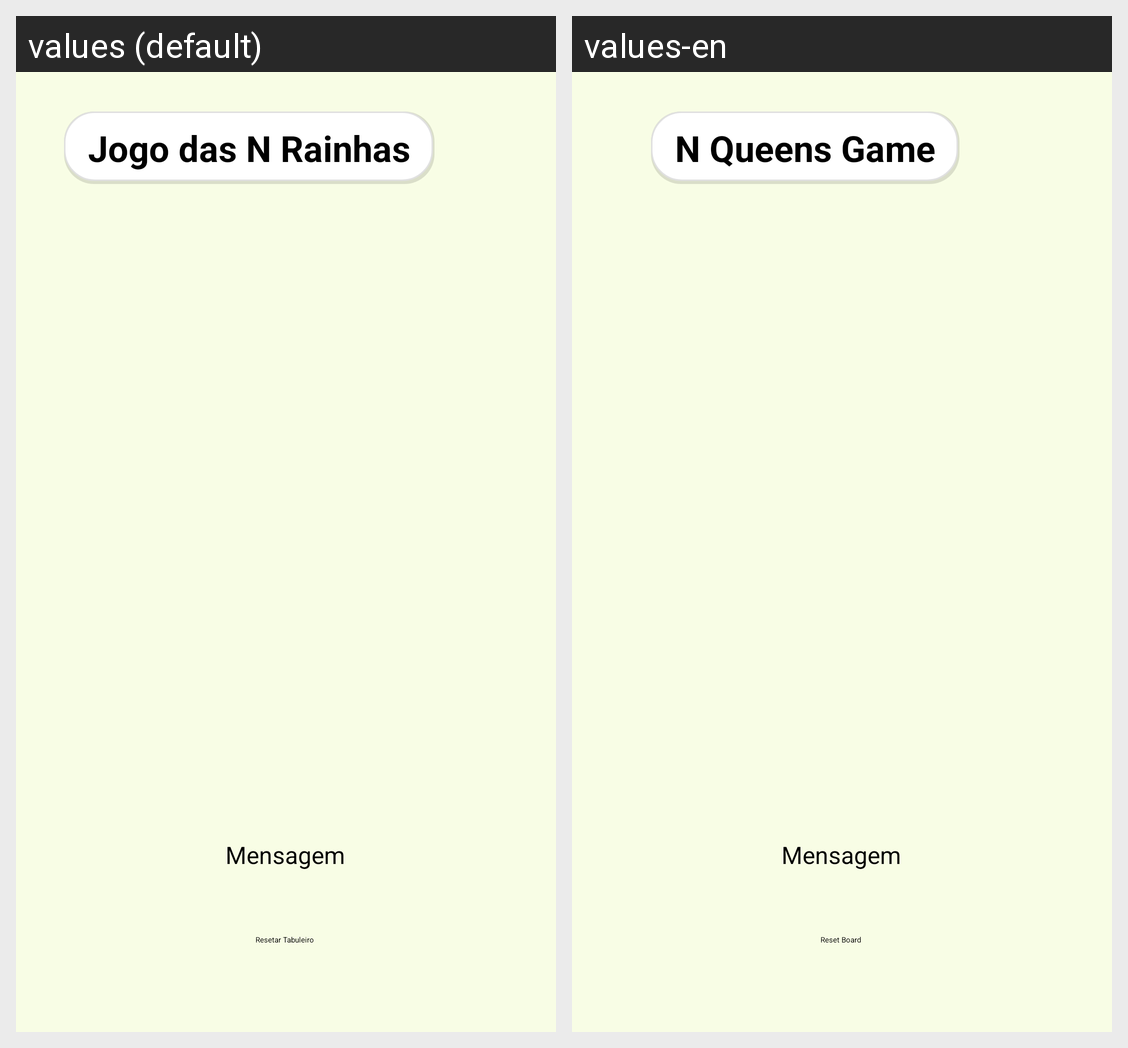

The Android screen above is rendered under two locales of the same app. Produce the string resources it draws, with the default and per-locale values.
Android screen res/layout/activity_main.xml rendered under 2 locales, left to right: values (default), values-en. Device: Nexus 5 (rendered at 1080×1920; each locale shown at half size, 540×960, under a caption strip naming it); theme Theme.NRainhas.
Strings drawn on this screen, with the default value and each locale's value (text and hints the layout hard-codes, and strings that could not be matched under every locale, appear in the picture but are not listed):

titulo_jogo
  values: Jogo das N Rainhas
  values-en: N Queens Game

botao_resetar
  values: Resetar Tabuleiro
  values-en: Reset Board
